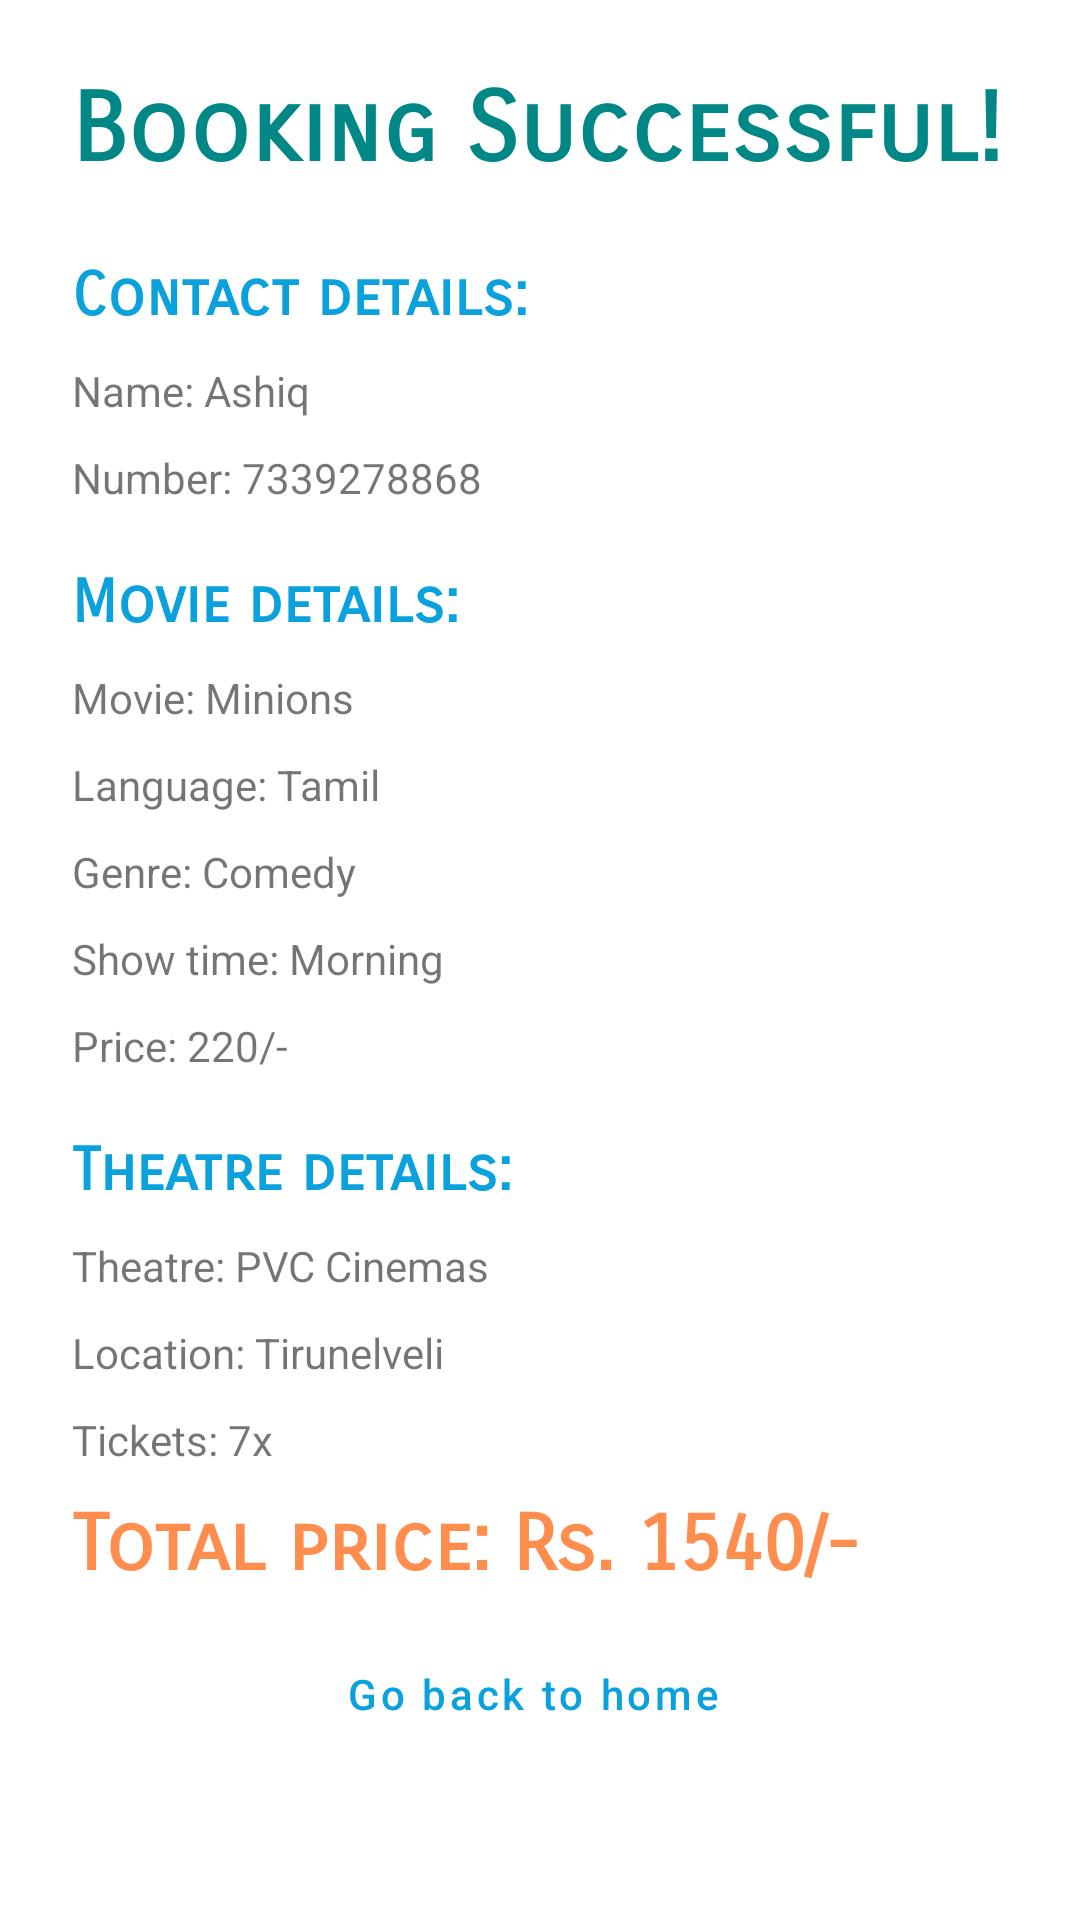

Produce the Android XML layout that renders to this screen, including the resource entries it uses.
<!-- AndroidManifest.xml: application theme Theme.TicketNow -->
<!-- res/layout/fragment_book_confirm.xml -->
<?xml version="1.0" encoding="utf-8"?>
<androidx.constraintlayout.widget.ConstraintLayout xmlns:android="http://schemas.android.com/apk/res/android"
    xmlns:app="http://schemas.android.com/apk/res-auto"
    xmlns:tools="http://schemas.android.com/tools"
    android:layout_width="match_parent"
    android:layout_height="match_parent"
    tools:context=".ui.BookConfirmFragment">


    <ScrollView
        android:layout_width="match_parent"
        android:layout_height="match_parent"
        app:layout_constraintBottom_toBottomOf="parent"
        app:layout_constraintEnd_toEndOf="parent"
        app:layout_constraintStart_toStartOf="parent"
        app:layout_constraintTop_toTopOf="parent">

        <LinearLayout
            android:layout_width="match_parent"
            android:layout_height="wrap_content"
            android:orientation="vertical">

            <TextView
                android:id="@+id/tv_confirm_title"
                android:layout_width="wrap_content"
                android:layout_height="wrap_content"
                android:layout_marginTop="24dp"
                android:layout_marginStart="24dp"
                android:fontFamily="sans-serif-smallcaps"
                android:text="Booking Successful!"
                android:textColor="@color/teal_700"
                android:textSize="32sp"
                android:textStyle="bold"
                app:layout_constraintEnd_toEndOf="parent"
                app:layout_constraintHorizontal_bias="0.237"
                app:layout_constraintStart_toStartOf="parent"
                app:layout_constraintTop_toTopOf="parent" />

            <TextView
                android:id="@+id/tv_confirm_contact_label"
                android:layout_width="wrap_content"
                android:layout_height="wrap_content"
                android:layout_marginStart="24dp"
                android:layout_marginTop="24dp"
                android:fontFamily="sans-serif-smallcaps"
                android:text="Contact details: "
                android:textColor="@color/sky_blue"
                android:textSize="20sp"
                android:textStyle="bold"
                app:layout_constraintStart_toStartOf="parent"
                app:layout_constraintTop_toBottomOf="@+id/tv_confirm_title" />

            <TextView
                android:id="@+id/tv_confirm_name"
                android:layout_width="wrap_content"
                android:layout_height="wrap_content"
                android:layout_marginStart="24dp"
                android:layout_marginTop="10dp"
                android:text="Name: Ashiq"
                app:layout_constraintStart_toStartOf="parent"
                app:layout_constraintTop_toBottomOf="@+id/tv_confirm_contact_label" />

            <TextView
                android:id="@+id/tv_confirm_number"
                android:layout_width="wrap_content"
                android:layout_height="wrap_content"
                android:layout_marginStart="24dp"
                android:layout_marginTop="10dp"
                android:text="Number: 7339278868"
                app:layout_constraintStart_toStartOf="parent"
                app:layout_constraintTop_toBottomOf="@+id/tv_confirm_name" />

            <TextView
                android:id="@+id/tv_confirm_movie_label"
                android:layout_width="wrap_content"
                android:layout_height="wrap_content"
                android:layout_marginStart="24dp"
                android:layout_marginTop="20dp"
                android:fontFamily="sans-serif-smallcaps"
                android:text="Movie details: "
                android:textColor="@color/sky_blue"
                android:textSize="20sp"
                android:textStyle="bold"
                app:layout_constraintStart_toStartOf="parent"
                app:layout_constraintTop_toBottomOf="@+id/tv_confirm_number" />

            <TextView
                android:id="@+id/tv_confirm_movie_name"
                android:layout_width="wrap_content"
                android:layout_height="wrap_content"
                android:layout_marginStart="24dp"
                android:layout_marginTop="10dp"
                android:text="Movie: Minions"
                app:layout_constraintStart_toStartOf="parent"
                app:layout_constraintTop_toBottomOf="@+id/tv_confirm_movie_label" />

            <TextView
                android:id="@+id/tv_confirm_movie_language"
                android:layout_width="wrap_content"
                android:layout_height="wrap_content"
                android:layout_marginStart="24dp"
                android:layout_marginTop="10dp"
                android:text="Language: Tamil"
                app:layout_constraintStart_toStartOf="parent"
                app:layout_constraintTop_toBottomOf="@+id/tv_confirm_movie_name" />

            <TextView
                android:id="@+id/tv_confirm_movie_genre"
                android:layout_width="wrap_content"
                android:layout_height="wrap_content"
                android:layout_marginStart="24dp"
                android:layout_marginTop="10dp"
                android:text="Genre: Comedy"
                app:layout_constraintStart_toStartOf="parent"
                app:layout_constraintTop_toBottomOf="@+id/tv_confirm_movie_language" />

            <TextView
                android:id="@+id/tv_confirm_movie_showtime"
                android:layout_width="wrap_content"
                android:layout_height="wrap_content"
                android:layout_marginStart="24dp"
                android:layout_marginTop="10dp"
                android:text="Show time: Morning"
                app:layout_constraintStart_toStartOf="parent"
                app:layout_constraintTop_toBottomOf="@+id/tv_confirm_movie_genre" />

            <TextView
                android:id="@+id/tv_confirm_movie_price"
                android:layout_width="wrap_content"
                android:layout_height="wrap_content"
                android:layout_marginStart="24dp"
                android:layout_marginTop="10dp"
                android:text="Price: 220/-"
                app:layout_constraintStart_toStartOf="parent"
                app:layout_constraintTop_toBottomOf="@+id/tv_confirm_movie_showtime" />

            <TextView
                android:id="@+id/tv_confirm_theatre_label"
                android:layout_width="wrap_content"
                android:layout_height="wrap_content"
                android:layout_marginStart="24dp"
                android:layout_marginTop="20dp"
                android:fontFamily="sans-serif-smallcaps"
                android:text="Theatre details: "
                android:textColor="@color/sky_blue"
                android:textSize="20sp"
                android:textStyle="bold"
                app:layout_constraintStart_toStartOf="parent"
                app:layout_constraintTop_toBottomOf="@+id/tv_confirm_movie_price" />

            <TextView
                android:id="@+id/tv_confirm_theatre_name"
                android:layout_width="wrap_content"
                android:layout_height="wrap_content"
                android:layout_marginStart="24dp"
                android:layout_marginTop="10dp"
                android:text="Theatre: PVC Cinemas"
                app:layout_constraintStart_toStartOf="parent"
                app:layout_constraintTop_toBottomOf="@+id/tv_confirm_theatre_label" />

            <TextView
                android:id="@+id/tv_confirm_theatre_location"
                android:layout_width="wrap_content"
                android:layout_height="wrap_content"
                android:layout_marginStart="24dp"
                android:layout_marginTop="10dp"
                android:text="Location: Tirunelveli"
                app:layout_constraintStart_toStartOf="parent"
                app:layout_constraintTop_toBottomOf="@+id/tv_confirm_theatre_name" />


            <TextView
                android:id="@+id/tv_confirm_ticketcount"
                android:layout_width="wrap_content"
                android:layout_height="wrap_content"
                android:layout_marginStart="24dp"
                android:layout_marginTop="10dp"
                android:text="Tickets: 7x"
                app:layout_constraintStart_toStartOf="parent"
                app:layout_constraintTop_toBottomOf="@+id/tv_confirm_theatre_location" />

            <TextView
                android:id="@+id/tv_confirm_totalprice"
                android:layout_width="wrap_content"
                android:layout_height="wrap_content"
                android:layout_marginStart="24dp"
                android:layout_marginTop="10dp"
                android:alpha="0.7"
                android:fontFamily="sans-serif-smallcaps"
                android:text="Total price: Rs. 1540/-"
                android:textColor="@color/orange"
                android:textSize="26sp"
                android:textStyle="bold"
                app:layout_constraintStart_toStartOf="parent"
                app:layout_constraintTop_toBottomOf="@+id/tv_confirm_ticketcount" />

            <Button
                android:id="@+id/btn_confirm_home"
                style="@style/Widget.MaterialComponents.Button.OutlinedButton.Icon"
                android:layout_width="wrap_content"
                android:layout_height="wrap_content"
                android:layout_marginTop="10dp"
                android:text="Go back to home"
                android:textAllCaps="false"
                android:layout_gravity="center"
                android:layout_marginBottom="20dp"
                app:layout_constraintEnd_toEndOf="parent"
                app:layout_constraintHorizontal_bias="0.498"
                app:layout_constraintStart_toStartOf="parent"
                app:layout_constraintTop_toBottomOf="@+id/tv_confirm_totalprice" />

        </LinearLayout>
    </ScrollView>
</androidx.constraintlayout.widget.ConstraintLayout>
<!-- resources referenced by this layout -->
<resources>
  <color name="orange">#FF5B00</color>
  <color name="sky_blue">#0AA1DD</color>
  <color name="teal_700">#FF018786</color>
  <style name="Theme.TicketNow" parent="Theme.MaterialComponents.DayNight.DarkActionBar">
          
          <item name="colorPrimary">@color/purple_500</item>
          <item name="colorPrimaryVariant">@color/purple_700</item>
          <item name="colorOnPrimary">@color/white</item>
          
          <item name="colorSecondary">@color/teal_200</item>
          <item name="colorSecondaryVariant">@color/teal_700</item>
          <item name="colorOnSecondary">@color/black</item>
          
          <item name="android:statusBarColor">?attr/colorPrimaryVariant</item>
          
      </style>
  <color name="purple_500">#0AA1DD</color>
  <color name="purple_700">#0AA1DD</color>
  <color name="white">#FFFFFFFF</color>
  <color name="teal_200">#FF03DAC5</color>
  <color name="black">#FF000000</color>
</resources>
